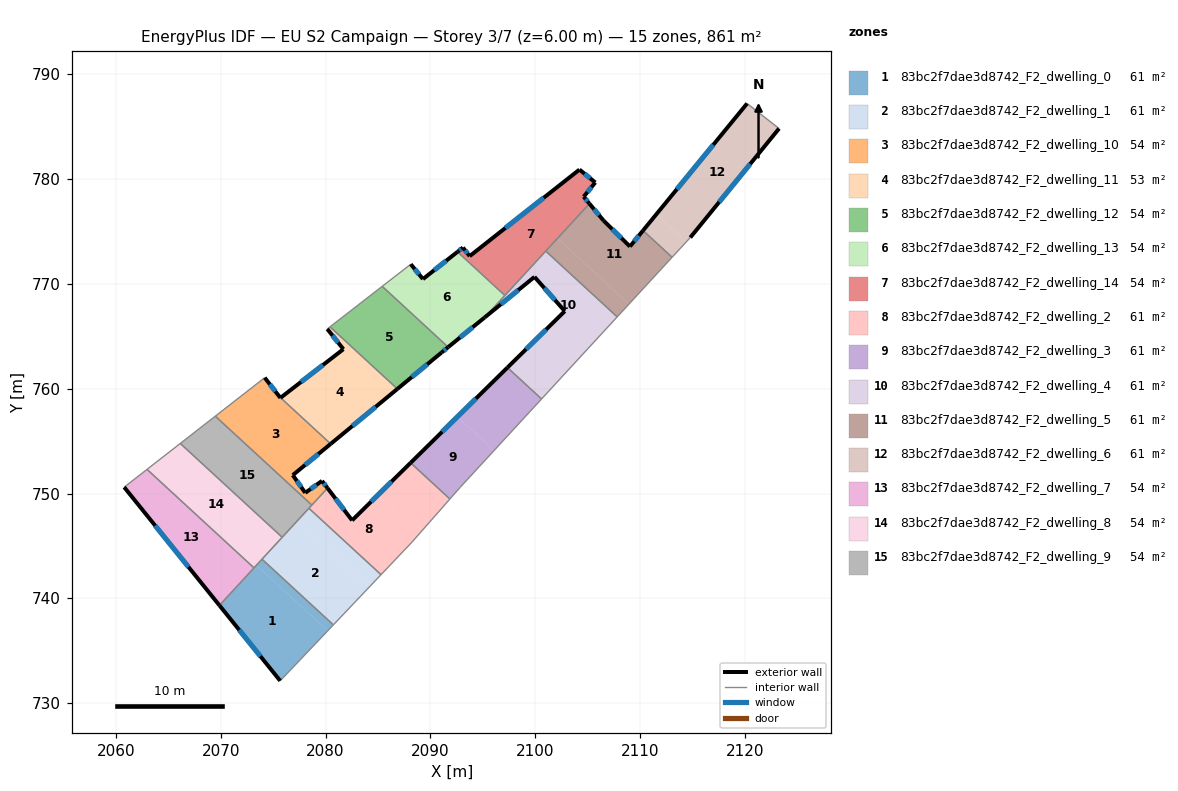
=== STOREY PLAN SPEC (per zone: floor XY polygon, exterior-wall plan segments, windows/doors) ===
zone 1: 83bc2f7dae3d8742_F2_dwelling_0  (61.5 m²)
  floor: (2080.21, 736.90) (2075.67, 732.12) (2069.88, 739.32) (2073.41, 743.16)
  floor: (2080.75, 737.46) (2080.21, 736.90) (2073.41, 743.16) (2073.94, 743.73)
  exterior wall: (2069.88, 739.32) – (2075.67, 732.12)  [9.2 m]
    window: (2071.76, 736.98) – (2073.79, 734.47)  [3.4 m²]
  interior walls: 4
zone 2: 83bc2f7dae3d8742_F2_dwelling_1  (61.5 m²)
  floor: (2084.16, 741.06) (2080.75, 737.46) (2073.94, 743.73) (2077.30, 747.38)
  floor: (2085.30, 742.25) (2084.16, 741.06) (2077.30, 747.38) (2078.41, 748.59)
  interior walls: 5
zone 3: 83bc2f7dae3d8742_F2_dwelling_10  (54.2 m²)
  floor: (2075.71, 759.14) (2080.49, 754.74) (2076.88, 751.75) (2078.06, 750.07) (2079.67, 751.21) (2080.19, 750.52) (2078.69, 748.90) (2069.48, 757.38) (2074.19, 761.05) (2075.69, 759.12)
  exterior wall: (2076.88, 751.75) – (2080.49, 754.74)  [4.7 m]
    window: (2078.05, 752.72) – (2079.32, 753.77)  [1.7 m²]
  exterior wall: (2078.06, 750.07) – (2076.88, 751.75)  [2.1 m]
    window: (2077.68, 750.61) – (2077.26, 751.21)  [0.8 m²]
  exterior wall: (2079.67, 751.21) – (2078.06, 750.07)  [2.0 m]
    window: (2079.14, 750.83) – (2078.59, 750.44)  [0.7 m²]
  exterior wall: (2080.19, 750.52) – (2079.67, 751.21)  [0.9 m]
    window: (2080.02, 750.74) – (2079.84, 750.98)  [0.3 m²]
  exterior wall: (2075.69, 759.12) – (2074.19, 761.05)  [2.4 m]
    window: (2075.21, 759.75) – (2074.68, 760.43)  [0.9 m²]
  exterior wall: (2075.71, 759.14) – (2075.69, 759.12)  [0.0 m]
  interior walls: 4
zone 4: 83bc2f7dae3d8742_F2_dwelling_11  (53.3 m²)
  floor: (2081.70, 763.77) (2080.17, 765.70) (2080.43, 765.91) (2086.86, 759.98) (2080.49, 754.74) (2075.71, 759.14)
  exterior wall: (2080.49, 754.74) – (2086.86, 759.98)  [8.2 m]
    window: (2082.56, 756.44) – (2084.79, 758.28)  [3.0 m²]
  exterior wall: (2081.70, 763.77) – (2075.71, 759.14)  [7.6 m]
    window: (2079.76, 762.27) – (2077.66, 760.65)  [2.8 m²]
  exterior wall: (2080.17, 765.70) – (2081.70, 763.77)  [2.5 m]
    window: (2080.67, 765.08) – (2081.20, 764.40)  [0.9 m²]
  interior walls: 3
zone 5: 83bc2f7dae3d8742_F2_dwelling_12  (53.8 m²)
  floor: (2091.71, 763.97) (2091.08, 763.46) (2086.86, 759.98) (2080.43, 765.91) (2085.41, 769.77)
  exterior wall: (2086.86, 759.98) – (2091.08, 763.46)  [5.5 m]
    window: (2088.23, 761.11) – (2089.71, 762.33)  [2.0 m²]
  exterior wall: (2091.08, 763.46) – (2091.71, 763.97)  [0.8 m]
    window: (2091.29, 763.63) – (2091.50, 763.81)  [0.3 m²]
  interior walls: 3
zone 6: 83bc2f7dae3d8742_F2_dwelling_13  (53.8 m²)
  floor: (2097.12, 768.90) (2095.18, 766.79) (2091.71, 763.97) (2085.41, 769.77) (2088.14, 771.88) (2089.30, 770.46) (2092.59, 773.06)
  exterior wall: (2091.71, 763.97) – (2095.18, 766.79)  [4.5 m]
    window: (2092.83, 764.89) – (2094.05, 765.88)  [1.6 m²]
  exterior wall: (2089.30, 770.46) – (2088.14, 771.88)  [1.8 m]
    window: (2088.92, 770.93) – (2088.51, 771.42)  [0.7 m²]
  exterior wall: (2092.59, 773.06) – (2089.30, 770.46)  [4.2 m]
    window: (2091.52, 772.22) – (2090.37, 771.31)  [1.5 m²]
  interior walls: 4
zone 7: 83bc2f7dae3d8742_F2_dwelling_14  (53.8 m²)
  floor: (2105.74, 779.68) (2104.63, 778.32) (2105.19, 777.66) (2097.12, 768.90) (2092.59, 773.06) (2093.11, 773.47) (2093.76, 772.65) (2104.23, 780.91)
  exterior wall: (2105.74, 779.68) – (2104.23, 780.91)  [1.9 m]
    window: (2105.25, 780.08) – (2104.73, 780.51)  [0.7 m²]
  exterior wall: (2104.63, 778.32) – (2105.74, 779.68)  [1.8 m]
    window: (2104.99, 778.77) – (2105.38, 779.24)  [0.6 m²]
  exterior wall: (2105.19, 777.66) – (2104.63, 778.32)  [0.9 m]
    window: (2105.01, 777.88) – (2104.81, 778.11)  [0.3 m²]
  exterior wall: (2093.11, 773.47) – (2092.59, 773.06)  [0.7 m]
    window: (2092.95, 773.34) – (2092.76, 773.20)  [0.2 m²]
  exterior wall: (2093.76, 772.65) – (2093.11, 773.47)  [1.0 m]
    window: (2093.55, 772.92) – (2093.32, 773.21)  [0.4 m²]
  exterior wall: (2104.23, 780.91) – (2093.76, 772.65)  [13.3 m]
    window: (2100.83, 778.23) – (2097.16, 775.34)  [4.9 m²]
  interior walls: 3
zone 8: 83bc2f7dae3d8742_F2_dwelling_2  (61.5 m²)
  floor: (2084.99, 749.85) (2088.97, 746.18) (2088.24, 745.36) (2085.30, 742.25) (2078.41, 748.59) (2080.19, 750.52) (2082.54, 747.43)
  floor: (2091.87, 749.47) (2088.97, 746.18) (2084.99, 749.85) (2088.12, 752.93)
  exterior wall: (2082.54, 747.43) – (2080.19, 750.52)  [3.9 m]
    window: (2081.77, 748.44) – (2080.95, 749.52)  [1.4 m²]
  exterior wall: (2088.12, 752.93) – (2082.54, 747.43)  [7.8 m]
    window: (2086.30, 751.14) – (2084.35, 749.22)  [2.9 m²]
  interior walls: 6
zone 9: 83bc2f7dae3d8742_F2_dwelling_3  (61.5 m²)
  floor: (2096.08, 754.10) (2092.85, 750.59) (2091.87, 749.47) (2088.12, 752.93) (2092.58, 757.32)
  floor: (2100.62, 759.02) (2096.08, 754.10) (2092.58, 757.32) (2097.36, 762.02)
  exterior wall: (2097.36, 762.02) – (2088.12, 752.93)  [13.0 m]
    window: (2094.36, 759.06) – (2091.12, 755.88)  [4.8 m²]
  interior walls: 4
zone 10: 83bc2f7dae3d8742_F2_dwelling_4  (61.5 m²)
  floor: (2104.14, 762.84) (2100.62, 759.02) (2097.36, 762.02) (2101.07, 765.67)
  floor: (2107.83, 766.86) (2104.14, 762.84) (2101.07, 765.67) (2102.83, 767.40) (2099.94, 770.67) (2095.18, 766.79) (2101.02, 773.14)
  exterior wall: (2099.94, 770.67) – (2102.83, 767.40)  [4.4 m]
    window: (2100.88, 769.61) – (2101.89, 768.47)  [1.6 m²]
  exterior wall: (2095.18, 766.79) – (2099.94, 770.67)  [6.1 m]
    window: (2096.73, 768.06) – (2098.39, 769.41)  [2.3 m²]
  exterior wall: (2102.83, 767.40) – (2097.36, 762.02)  [7.7 m]
    window: (2101.05, 765.65) – (2099.14, 763.77)  [2.8 m²]
  interior walls: 5
zone 11: 83bc2f7dae3d8742_F2_dwelling_5  (61.5 m²)
  floor: (2108.96, 768.08) (2107.83, 766.86) (2101.02, 773.14) (2102.14, 774.35)
  floor: (2110.30, 775.10) (2113.07, 772.55) (2108.96, 768.08) (2102.14, 774.35) (2105.19, 777.66) (2106.54, 776.03) (2109.05, 773.57)
  exterior wall: (2106.54, 776.03) – (2105.19, 777.66)  [2.1 m]
    window: (2106.10, 776.56) – (2105.63, 777.13)  [0.8 m²]
  exterior wall: (2109.05, 773.57) – (2106.54, 776.03)  [3.5 m]
    window: (2108.24, 774.37) – (2107.36, 775.23)  [1.3 m²]
  exterior wall: (2110.30, 775.10) – (2109.05, 773.57)  [2.0 m]
    window: (2109.90, 774.60) – (2109.46, 774.07)  [0.7 m²]
  interior walls: 4
zone 12: 83bc2f7dae3d8742_F2_dwelling_6  (61.5 m²)
  floor: (2123.28, 784.83) (2114.81, 774.43) (2114.44, 774.02) (2111.58, 776.65) (2120.23, 787.22)
  floor: (2114.44, 774.02) (2113.07, 772.55) (2110.30, 775.10) (2111.58, 776.65)
  exterior wall: (2114.81, 774.43) – (2123.28, 784.83)  [13.4 m]
    window: (2117.57, 777.82) – (2120.53, 781.45)  [4.9 m²]
  exterior wall: (2120.23, 787.22) – (2110.30, 775.10)  [15.7 m]
    window: (2117.00, 783.28) – (2113.53, 779.04)  [5.7 m²]
  interior walls: 3
zone 13: 83bc2f7dae3d8742_F2_dwelling_7  (53.8 m²)
  floor: (2073.17, 742.90) (2069.88, 739.32) (2060.79, 750.61) (2062.96, 752.30)
  exterior wall: (2060.79, 750.61) – (2069.88, 739.32)  [14.5 m]
    window: (2063.74, 746.94) – (2066.92, 742.99)  [5.3 m²]
  interior walls: 3
zone 14: 83bc2f7dae3d8742_F2_dwelling_8  (53.8 m²)
  floor: (2075.86, 745.82) (2073.17, 742.90) (2062.96, 752.30) (2066.14, 754.78)
  interior walls: 5
zone 15: 83bc2f7dae3d8742_F2_dwelling_9  (53.8 m²)
  floor: (2078.69, 748.90) (2075.86, 745.82) (2066.14, 754.78) (2069.48, 757.38)
  interior walls: 5

=== DERIVED (storey summary) ===
Building: EU S2 Campaign
Storey: 3 of 7  (floor level z = 6.00 m)
Storey gross floor area: 860.6 m²
Zones on this storey: 15
  - 83bc2f7dae3d8742_F2_dwelling_0: floor 61.5 m²; exterior wall 9.2 m (27.7 m²); 1 window(s) 3.4 m²; WWR 12.2%
  - 83bc2f7dae3d8742_F2_dwelling_1: floor 61.5 m²
  - 83bc2f7dae3d8742_F2_dwelling_10: floor 54.2 m²; exterior wall 12.0 m (36.1 m²); 5 window(s) 4.4 m²; WWR 12.2%
  - 83bc2f7dae3d8742_F2_dwelling_11: floor 53.3 m²; exterior wall 18.3 m (54.9 m²); 3 window(s) 6.7 m²; WWR 12.2%
  - 83bc2f7dae3d8742_F2_dwelling_12: floor 53.8 m²; exterior wall 6.3 m (18.8 m²); 2 window(s) 2.3 m²; WWR 12.2%
  - 83bc2f7dae3d8742_F2_dwelling_13: floor 53.8 m²; exterior wall 10.5 m (31.5 m²); 3 window(s) 3.9 m²; WWR 12.2%
  - 83bc2f7dae3d8742_F2_dwelling_14: floor 53.8 m²; exterior wall 19.6 m (58.8 m²); 6 window(s) 7.2 m²; WWR 12.2%
  - 83bc2f7dae3d8742_F2_dwelling_2: floor 61.5 m²; exterior wall 11.7 m (35.1 m²); 2 window(s) 4.3 m²; WWR 12.2%
  - 83bc2f7dae3d8742_F2_dwelling_3: floor 61.5 m²; exterior wall 13.0 m (38.9 m²); 1 window(s) 4.8 m²; WWR 12.2%
  - 83bc2f7dae3d8742_F2_dwelling_4: floor 61.5 m²; exterior wall 18.2 m (54.6 m²); 3 window(s) 6.7 m²; WWR 12.2%
  - 83bc2f7dae3d8742_F2_dwelling_5: floor 61.5 m²; exterior wall 7.6 m (22.8 m²); 3 window(s) 2.8 m²; WWR 12.2%
  - 83bc2f7dae3d8742_F2_dwelling_6: floor 61.5 m²; exterior wall 29.1 m (87.3 m²); 2 window(s) 10.7 m²; WWR 12.2%
  - 83bc2f7dae3d8742_F2_dwelling_7: floor 53.8 m²; exterior wall 14.5 m (43.5 m²); 1 window(s) 5.3 m²; WWR 12.2%
  - 83bc2f7dae3d8742_F2_dwelling_8: floor 53.8 m²
  - 83bc2f7dae3d8742_F2_dwelling_9: floor 53.8 m²
Zone adjacency (shared interzone walls):
  - 83bc2f7dae3d8742_F2_dwelling_0 ↔ 83bc2f7dae3d8742_F2_dwelling_1
  - 83bc2f7dae3d8742_F2_dwelling_0 ↔ 83bc2f7dae3d8742_F2_dwelling_7
  - 83bc2f7dae3d8742_F2_dwelling_0 ↔ 83bc2f7dae3d8742_F2_dwelling_8
  - 83bc2f7dae3d8742_F2_dwelling_1 ↔ 83bc2f7dae3d8742_F2_dwelling_2
  - 83bc2f7dae3d8742_F2_dwelling_1 ↔ 83bc2f7dae3d8742_F2_dwelling_8
  - 83bc2f7dae3d8742_F2_dwelling_1 ↔ 83bc2f7dae3d8742_F2_dwelling_9
  - 83bc2f7dae3d8742_F2_dwelling_10 ↔ 83bc2f7dae3d8742_F2_dwelling_11
  - 83bc2f7dae3d8742_F2_dwelling_10 ↔ 83bc2f7dae3d8742_F2_dwelling_2
  - 83bc2f7dae3d8742_F2_dwelling_10 ↔ 83bc2f7dae3d8742_F2_dwelling_9
  - 83bc2f7dae3d8742_F2_dwelling_11 ↔ 83bc2f7dae3d8742_F2_dwelling_12
  - 83bc2f7dae3d8742_F2_dwelling_12 ↔ 83bc2f7dae3d8742_F2_dwelling_13
  - 83bc2f7dae3d8742_F2_dwelling_13 ↔ 83bc2f7dae3d8742_F2_dwelling_14
  - 83bc2f7dae3d8742_F2_dwelling_13 ↔ 83bc2f7dae3d8742_F2_dwelling_4
  - 83bc2f7dae3d8742_F2_dwelling_14 ↔ 83bc2f7dae3d8742_F2_dwelling_4
  - 83bc2f7dae3d8742_F2_dwelling_14 ↔ 83bc2f7dae3d8742_F2_dwelling_5
  - 83bc2f7dae3d8742_F2_dwelling_2 ↔ 83bc2f7dae3d8742_F2_dwelling_3
  - 83bc2f7dae3d8742_F2_dwelling_2 ↔ 83bc2f7dae3d8742_F2_dwelling_9
  - 83bc2f7dae3d8742_F2_dwelling_3 ↔ 83bc2f7dae3d8742_F2_dwelling_4
  - 83bc2f7dae3d8742_F2_dwelling_4 ↔ 83bc2f7dae3d8742_F2_dwelling_5
  - 83bc2f7dae3d8742_F2_dwelling_5 ↔ 83bc2f7dae3d8742_F2_dwelling_6
  - 83bc2f7dae3d8742_F2_dwelling_7 ↔ 83bc2f7dae3d8742_F2_dwelling_8
  - 83bc2f7dae3d8742_F2_dwelling_8 ↔ 83bc2f7dae3d8742_F2_dwelling_9